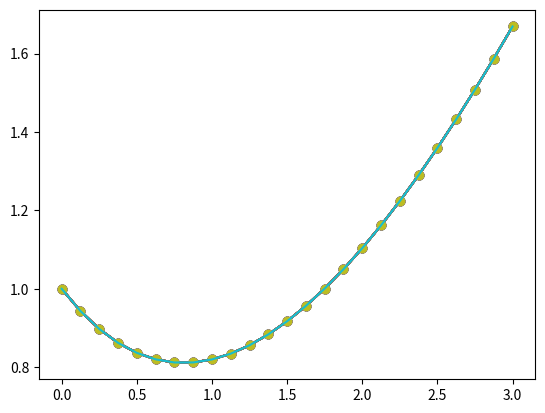

Recreate this plot in Python.
import numpy as np
import matplotlib.pyplot as plt

class AdamsIntegrator:
    """
    A python class to perform ABM method to integrate ODE
    """

    def __init__(self, n_steps, start, stop):
        self.n_steps, self.start, self.stop = n_steps, start, stop
        self.h_step = (stop - start) / n_steps
        self.h_step2 = self.h_step / n_steps
        self.independent_var = np.linspace(start, stop, n_steps + 1)
        self.dependent_var = np.zeros_like(self.independent_var)

    def adams_function(self, t, y):
        """
        Returns function of an initial value problem
        """
        return (t - y) / 2

    def runge_kutta(self, t, y):
        """
        Returns dependent variable from runge kutta method of order 4
        """
        k0 = self.h_step * self.adams_function(t, y)
        k1 = self.h_step * self.adams_function(t + self.h_step / 2, y + k0 / 2)
        k2 = self.h_step * self.adams_function(t + self.h_step / 2, y + k1 / 2)
        k3 = self.h_step * self.adams_function(t + self.h_step, y + k2)
        return y + (1 / 6) * (k0 + 2 * k1 + 2 * k2 + k3)

    def adams_bashforth_predictor(self):
        self.dependent_var[0] = 1
        for k in range(1, 4):
            self.dependent_var[k] = self.runge_kutta(self.independent_var[k - 1], self.dependent_var[k - 1])
        for k in range(3, self.n_steps):
            p = self.dependent_var[k] + self.h_step2 * (
                    -9 * self.adams_function(self.independent_var[k], self.dependent_var[k])
                    + 37 * self.adams_function(self.independent_var[k - 1], self.dependent_var[k - 1])
                    - 59 * self.adams_function(self.independent_var[k - 2], self.dependent_var[k - 2])
                    + 55 * self.adams_function(self.independent_var[k - 3], self.dependent_var[k - 3])
            )
            self.independent_var[k + 1] = self.start + self.h_step * (k + 1)
            self.dependent_var[k + 1] = self.runge_kutta(self.independent_var[k], self.dependent_var[k])

    def get_final_result(self):
        """
        Generate and plot final results
        """
        self.adams_bashforth_predictor()
        ysol = 3 * np.exp(-self.independent_var / 2) - 2 + self.independent_var

        print("{: >3} {: >4} {: >15} {: >10}".format("k", "t", "Y numerical", "Y exact"))
        for k in range(self.n_steps + 1):
            print("{: 3d},{: 5.3f},{: 12.11f},{: 12.11f}".format(k, self.independent_var[k], self.dependent_var[k], ysol[k]))
            plt.plot(self.independent_var[: self.n_steps + 1], self.dependent_var[: self.n_steps + 1], "o")
            plt.plot(self.independent_var[: self.n_steps + 1], ysol[: self.n_steps + 1])
        plt.show()


if __name__ == "__main__":
    integrator = AdamsIntegrator(n_steps=24, start=0, stop=3)
    integrator.get_final_result()

